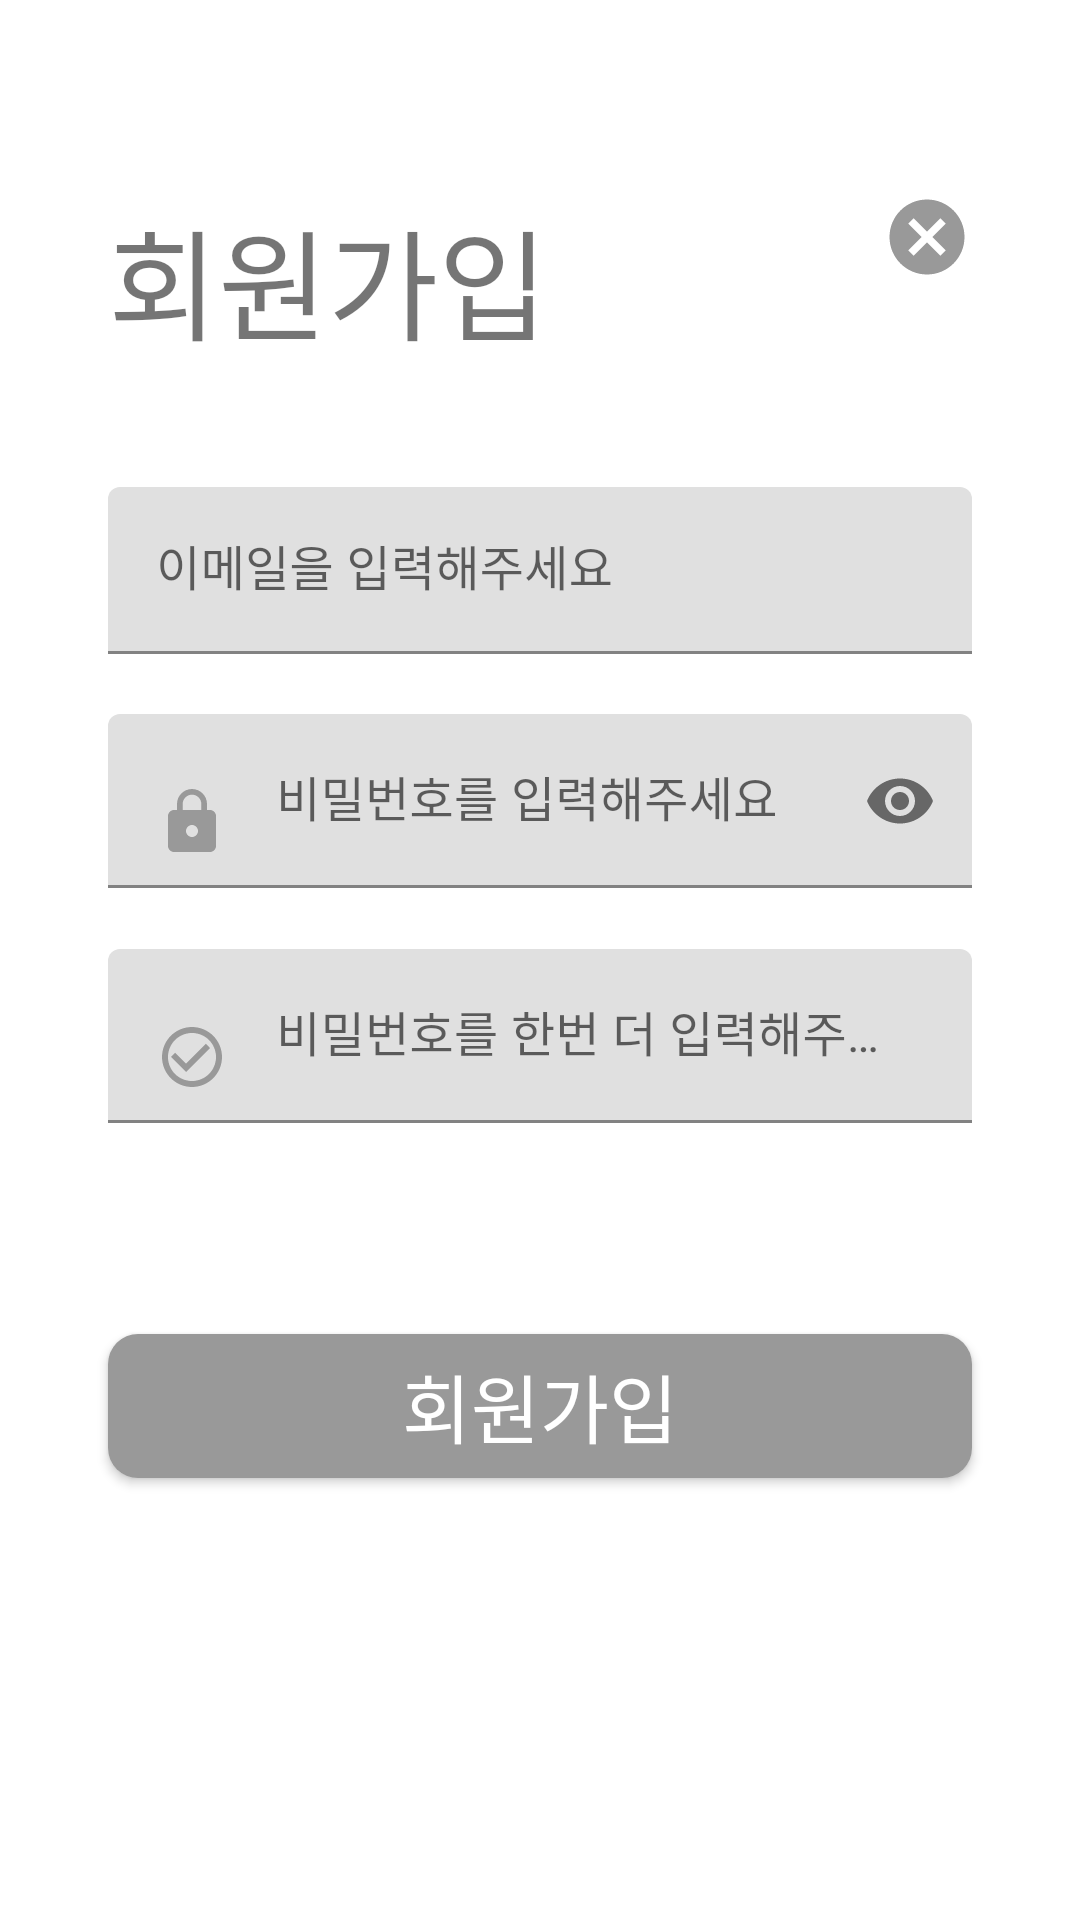

This screen was rendered from an Android layout file. Write that file and the resources it references.
<!-- AndroidManifest.xml: application theme Theme.PmsAndroid -->
<!-- res/layout/fragment_sign_up.xml -->
<?xml version="1.0" encoding="utf-8"?>
<androidx.constraintlayout.widget.ConstraintLayout xmlns:android="http://schemas.android.com/apk/res/android"
    xmlns:app="http://schemas.android.com/apk/res-auto"
    xmlns:tools="http://schemas.android.com/tools"
    android:layout_width="match_parent"
    android:layout_height="match_parent">

    <androidx.constraintlayout.widget.Guideline
        android:id="@+id/signup_left_gl"
        android:layout_width="wrap_content"
        android:layout_height="1dp"
        android:orientation="vertical"
        app:layout_constraintGuide_percent="0.1" />

    <androidx.constraintlayout.widget.Guideline
        android:id="@+id/signup_right_gl"
        android:layout_width="wrap_content"
        android:layout_height="1dp"
        android:orientation="vertical"
        app:layout_constraintGuide_percent="0.9" />

    <androidx.constraintlayout.widget.Guideline
        android:id="@+id/signup_top_gl"
        android:layout_width="wrap_content"
        android:layout_height="1dp"
        android:orientation="horizontal"
        app:layout_constraintGuide_percent="0.1" />

    <TextView
        android:id="@+id/textView3"
        android:layout_width="wrap_content"
        android:layout_height="wrap_content"
        android:text="@string/signup"
        android:textSize="40sp"
        app:layout_constraintStart_toStartOf="@+id/signup_left_gl"
        app:layout_constraintTop_toTopOf="@+id/signup_top_gl" />

    <com.google.android.material.textfield.TextInputLayout
        android:id="@+id/textInputLayout3"
        android:layout_width="0dp"
        android:layout_height="wrap_content"
        android:layout_marginTop="40dp"
        android:paddingTop="0dp"
        app:layout_constraintEnd_toStartOf="@+id/signup_right_gl"
        app:layout_constraintStart_toStartOf="@+id/signup_left_gl"
        app:layout_constraintTop_toBottomOf="@+id/textView3">

        <com.google.android.material.textfield.TextInputEditText
            android:id="@+id/signup_get_id"
            android:layout_width="match_parent"
            android:layout_height="wrap_content"
            android:drawableStart="@drawable/ic_baseline_email_24"
            android:drawablePadding="16dp"
            android:hint="@string/please_email"
            android:inputType="textPersonName" />
    </com.google.android.material.textfield.TextInputLayout>

    <com.google.android.material.textfield.TextInputLayout
        android:id="@+id/make_password_layout"
        android:layout_width="0dp"
        android:layout_height="wrap_content"
        android:layout_marginTop="20dp"
        android:paddingTop="0dp"
        app:errorEnabled="true"
        app:layout_constraintEnd_toStartOf="@+id/signup_right_gl"
        app:layout_constraintHorizontal_bias="0.0"
        app:layout_constraintStart_toStartOf="@+id/signup_left_gl"
        app:layout_constraintTop_toBottomOf="@+id/textInputLayout3"
        app:passwordToggleEnabled="true">

        <com.google.android.material.textfield.TextInputEditText
            android:id="@+id/signup_make_password"
            android:layout_width="match_parent"
            android:layout_height="wrap_content"
            android:drawableStart="@drawable/ic_baseline_lock_24"
            android:drawablePadding="16dp"
            android:hint="@string/please_password"
            android:inputType="textPassword" />
    </com.google.android.material.textfield.TextInputLayout>

    <com.google.android.material.textfield.TextInputLayout
        android:id="@+id/check_password_layout"
        android:layout_width="0dp"
        android:layout_height="wrap_content"
        app:errorEnabled="true"
        app:layout_constraintEnd_toStartOf="@+id/signup_right_gl"
        app:layout_constraintStart_toStartOf="@+id/signup_left_gl"
        app:layout_constraintTop_toBottomOf="@+id/make_password_layout">

        <com.google.android.material.textfield.TextInputEditText
            android:id="@+id/signup_check_password"
            android:layout_width="match_parent"
            android:layout_height="wrap_content"
            android:drawablePadding="16dp"
            android:drawableStart="@drawable/ic_baseline_check_circle_outline_24"
            android:hint="@string/please_password_again"
            android:inputType="textPassword" />
    </com.google.android.material.textfield.TextInputLayout>

    <androidx.appcompat.widget.AppCompatButton
        android:id="@+id/signup_button"
        android:layout_width="0dp"
        android:layout_height="wrap_content"
        android:layout_marginTop="50dp"
        android:background="@drawable/shape_border_gray"
        android:text="@string/signup"
        android:textColor="@color/white"
        android:textSize="25sp"
        app:layout_constraintEnd_toStartOf="@+id/signup_right_gl"
        app:layout_constraintStart_toStartOf="@+id/signup_left_gl"
        app:layout_constraintTop_toBottomOf="@+id/check_password_layout" />

    <androidx.appcompat.widget.AppCompatButton
        android:id="@+id/signin_back_button"
        android:layout_width="30dp"
        android:layout_height="30dp"
        android:background="@drawable/ic_baseline_cancel_24"
        app:layout_constraintEnd_toStartOf="@+id/signup_right_gl"
        app:layout_constraintTop_toTopOf="@+id/signup_top_gl" />

</androidx.constraintlayout.widget.ConstraintLayout>
<!-- resources referenced by this layout -->
<resources>
  <color name="white">#FFFFFFFF</color>
  <!-- drawable ic_baseline_cancel_24 (drawable) -->
  <vector xmlns:android="http://schemas.android.com/apk/res/android"
      android:width="24dp"
      android:height="24dp"
      android:tint="@color/gray"
      android:viewportWidth="24"
      android:viewportHeight="24">
      <path
          android:fillColor="@android:color/white"
          android:pathData="M12,2C6.47,2 2,6.47 2,12s4.47,10 10,10 10,-4.47 10,-10S17.53,2 12,2zM17,15.59L15.59,17 12,13.41 8.41,17 7,15.59 10.59,12 7,8.41 8.41,7 12,10.59 15.59,7 17,8.41 13.41,12 17,15.59z" />
  </vector>
  <!-- drawable ic_baseline_check_circle_outline_24 (drawable) -->
  <vector android:height="24dp" android:tint="#999999"
      android:viewportHeight="24" android:viewportWidth="24"
      android:width="24dp" xmlns:android="http://schemas.android.com/apk/res/android">
      <path android:fillColor="@android:color/white" android:pathData="M16.59,7.58L10,14.17l-3.59,-3.58L5,12l5,5 8,-8zM12,2C6.48,2 2,6.48 2,12s4.48,10 10,10 10,-4.48 10,-10S17.52,2 12,2zM12,20c-4.42,0 -8,-3.58 -8,-8s3.58,-8 8,-8 8,3.58 8,8 -3.58,8 -8,8z"/>
  </vector>
  <!-- drawable ic_baseline_lock_24 (drawable) -->
  <vector android:height="24dp" android:tint="#999999"
      android:viewportHeight="24" android:viewportWidth="24"
      android:width="24dp" xmlns:android="http://schemas.android.com/apk/res/android">
      <path android:fillColor="@android:color/white" android:pathData="M18,8h-1L17,6c0,-2.76 -2.24,-5 -5,-5S7,3.24 7,6v2L6,8c-1.1,0 -2,0.9 -2,2v10c0,1.1 0.9,2 2,2h12c1.1,0 2,-0.9 2,-2L20,10c0,-1.1 -0.9,-2 -2,-2zM12,17c-1.1,0 -2,-0.9 -2,-2s0.9,-2 2,-2 2,0.9 2,2 -0.9,2 -2,2zM15.1,8L8.9,8L8.9,6c0,-1.71 1.39,-3.1 3.1,-3.1 1.71,0 3.1,1.39 3.1,3.1v2z"/>
  </vector>
  <!-- drawable shape_border_gray (drawable) -->
  <?xml version="1.0" encoding="utf-8"?>
  <shape xmlns:android="http://schemas.android.com/apk/res/android"
      android:padding="10dp"
      android:shape="rectangle">
      <solid android:color="@color/gray" />
      <corners android:radius="10dp" />
  </shape>
  <string name="please_email">이메일을 입력해주세요</string>
  <string name="please_password">비밀번호를 입력해주세요</string>
  <string name="please_password_again">비밀번호를 한번 더 입력해주세요</string>
  <string name="signup">회원가입</string>
  <style name="Theme.PmsAndroid" parent="Theme.MaterialComponents.DayNight.NoActionBar">
          <item name="colorPrimary">@color/blue</item>
          <item name="colorPrimaryVariant">@color/blue</item>
          <item name="colorOnPrimary">@color/white</item>
          <item name="colorSecondary">@color/teal_200</item>
          <item name="colorSecondaryVariant">@color/teal_700</item>
          <item name="colorOnSecondary">@color/black</item>
          <item name="android:statusBarColor" tools:targetApi="l">?attr/colorPrimaryVariant</item>
          <item name="android:windowLightStatusBar">false</item>
          <item name="bottomSheetDialogTheme">@style/AppBottomSheetDialogTheme</item>
      </style>
  <color name="gray">#999999</color>
  <color name="blue">#4C75B2</color>
  <color name="teal_200">#FF03DAC5</color>
  <color name="teal_700">#FF018786</color>
  <color name="black">#FF000000</color>
  <style name="AppBottomSheetDialogTheme" parent="Theme.Design.Light.BottomSheetDialog">
          <item name="bottomSheetStyle">@style/AppModalStyle</item>
      </style>
  <style name="AppModalStyle" parent="Widget.Design.BottomSheet.Modal">
          <item name="android:background">@drawable/shape_top_border_gray_100</item>
      </style>
  <!-- drawable shape_top_border_gray_100 (drawable) -->
  <?xml version="1.0" encoding="utf-8"?>
  <shape xmlns:android="http://schemas.android.com/apk/res/android"
      android:padding="10dp"
      android:shape="rectangle">
      <solid android:color="@color/gray_100" />
      <corners
          android:topLeftRadius="15dp"
          android:topRightRadius="15dp"/>
  </shape>
  <color name="gray_100">#F7F7F7</color>
</resources>
